5-way image classification set "Splitted_Dataset" from GitHub (ibenbr/QuickDraw-Project); label vocabulary: butterfly, cat, dog, elephant, kangaroo.

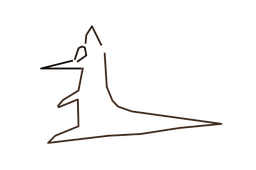
Label: kangaroo

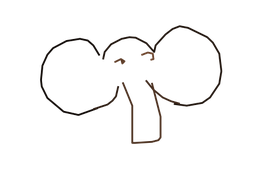
Label: elephant

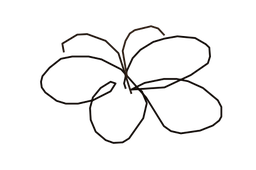
Label: butterfly

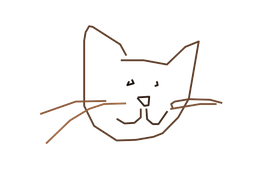
Label: cat

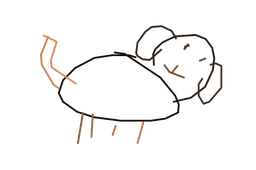
Label: dog

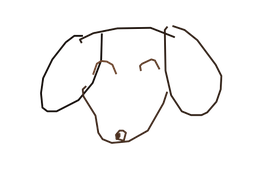
Label: dog
